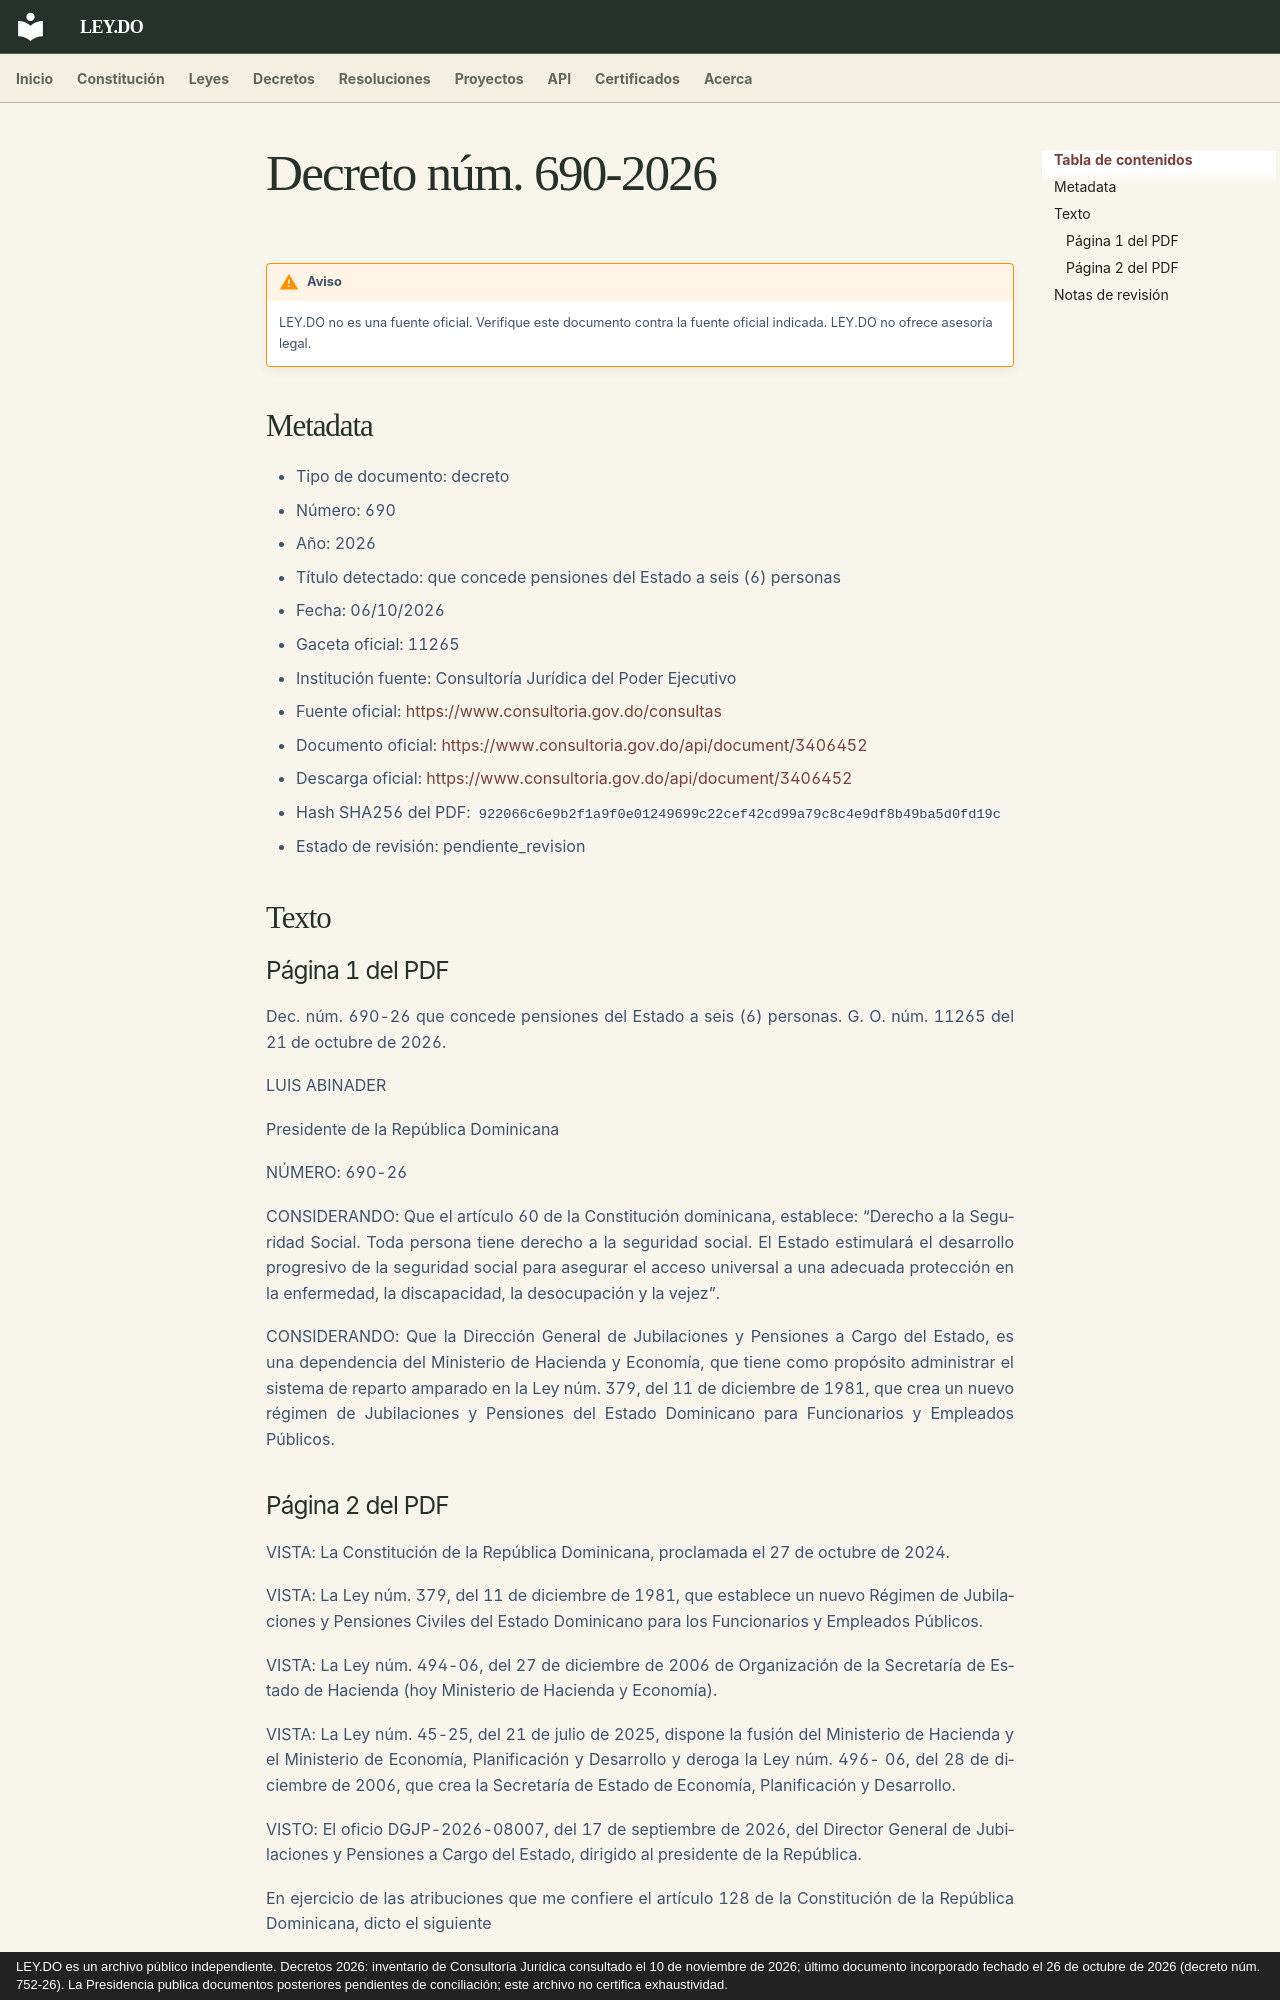

repository: ley-do/ley.do · page: decretos/2026/decreto-690-2026/index.html · generator: mkdocs · copyright: LEY.DO es un archivo público independiente. Decretos 2026: inventario de Consultoría Jurídica consultado el 10 de noviembre de 2026; último documento incorporado fechado el 26 de octubre de 2026 (decreto núm. 752-26). La Presidencia publica documentos posteriores pendientes de conciliación; este archivo no certifica exhaustividad.

# Decreto núm. 690-2026

!!! warning "Aviso"
    LEY.DO no es una fuente oficial. Verifique este documento contra la fuente oficial indicada.
    LEY.DO no ofrece asesoría legal.

## Metadata

- Tipo de documento: decreto
- Número: 690
- Año: 2026
- Título detectado: que concede pensiones del Estado a seis (6) personas
- Fecha: 06/10/2026
- Gaceta oficial: 11265
- Institución fuente: Consultoría Jurídica del Poder Ejecutivo
- Fuente oficial: [https://www.consultoria.gov.do/consultas](https://www.consultoria.gov.do/consultas)
- Documento oficial: [https://www.consultoria.gov.do/api/document/3406452](https://www.consultoria.gov.do/api/document/3406452)
- Descarga oficial: [https://www.consultoria.gov.do/api/document/3406452](https://www.consultoria.gov.do/api/document/3406452)
- Hash SHA256 del PDF: `922066c6e9b2f1a9f0e01249699c22cef42cd99a79c8c4e9df8b49ba5d0fd19c`
- Estado de revisión: pendiente_revision

## Texto

### Página 1 del PDF

Dec. núm. 690-26 que concede pensiones del Estado a seis (6) personas. G. O. núm. 11265 del 21 de octubre de 2026.

LUIS ABINADER

Presidente de la República Dominicana

NÚMERO: 690-26

CONSIDERANDO: Que el artículo 60 de la Constitución dominicana, establece: “Derecho a la Seguridad Social. Toda persona tiene derecho a la seguridad social. El Estado estimulará el desarrollo progresivo de la seguridad social para asegurar el acceso universal a una adecuada protección en la enfermedad, la discapacidad, la desocupación y la vejez”.

CONSIDERANDO: Que la Dirección General de Jubilaciones y Pensiones a Cargo del Estado, es una dependencia del Ministerio de Hacienda y Economía, que tiene como propósito administrar el sistema de reparto amparado en la Ley núm. 379, del 11 de diciembre de 1981, que crea un nuevo régimen de Jubilaciones y Pensiones del Estado Dominicano para Funcionarios y Empleados Públicos.
